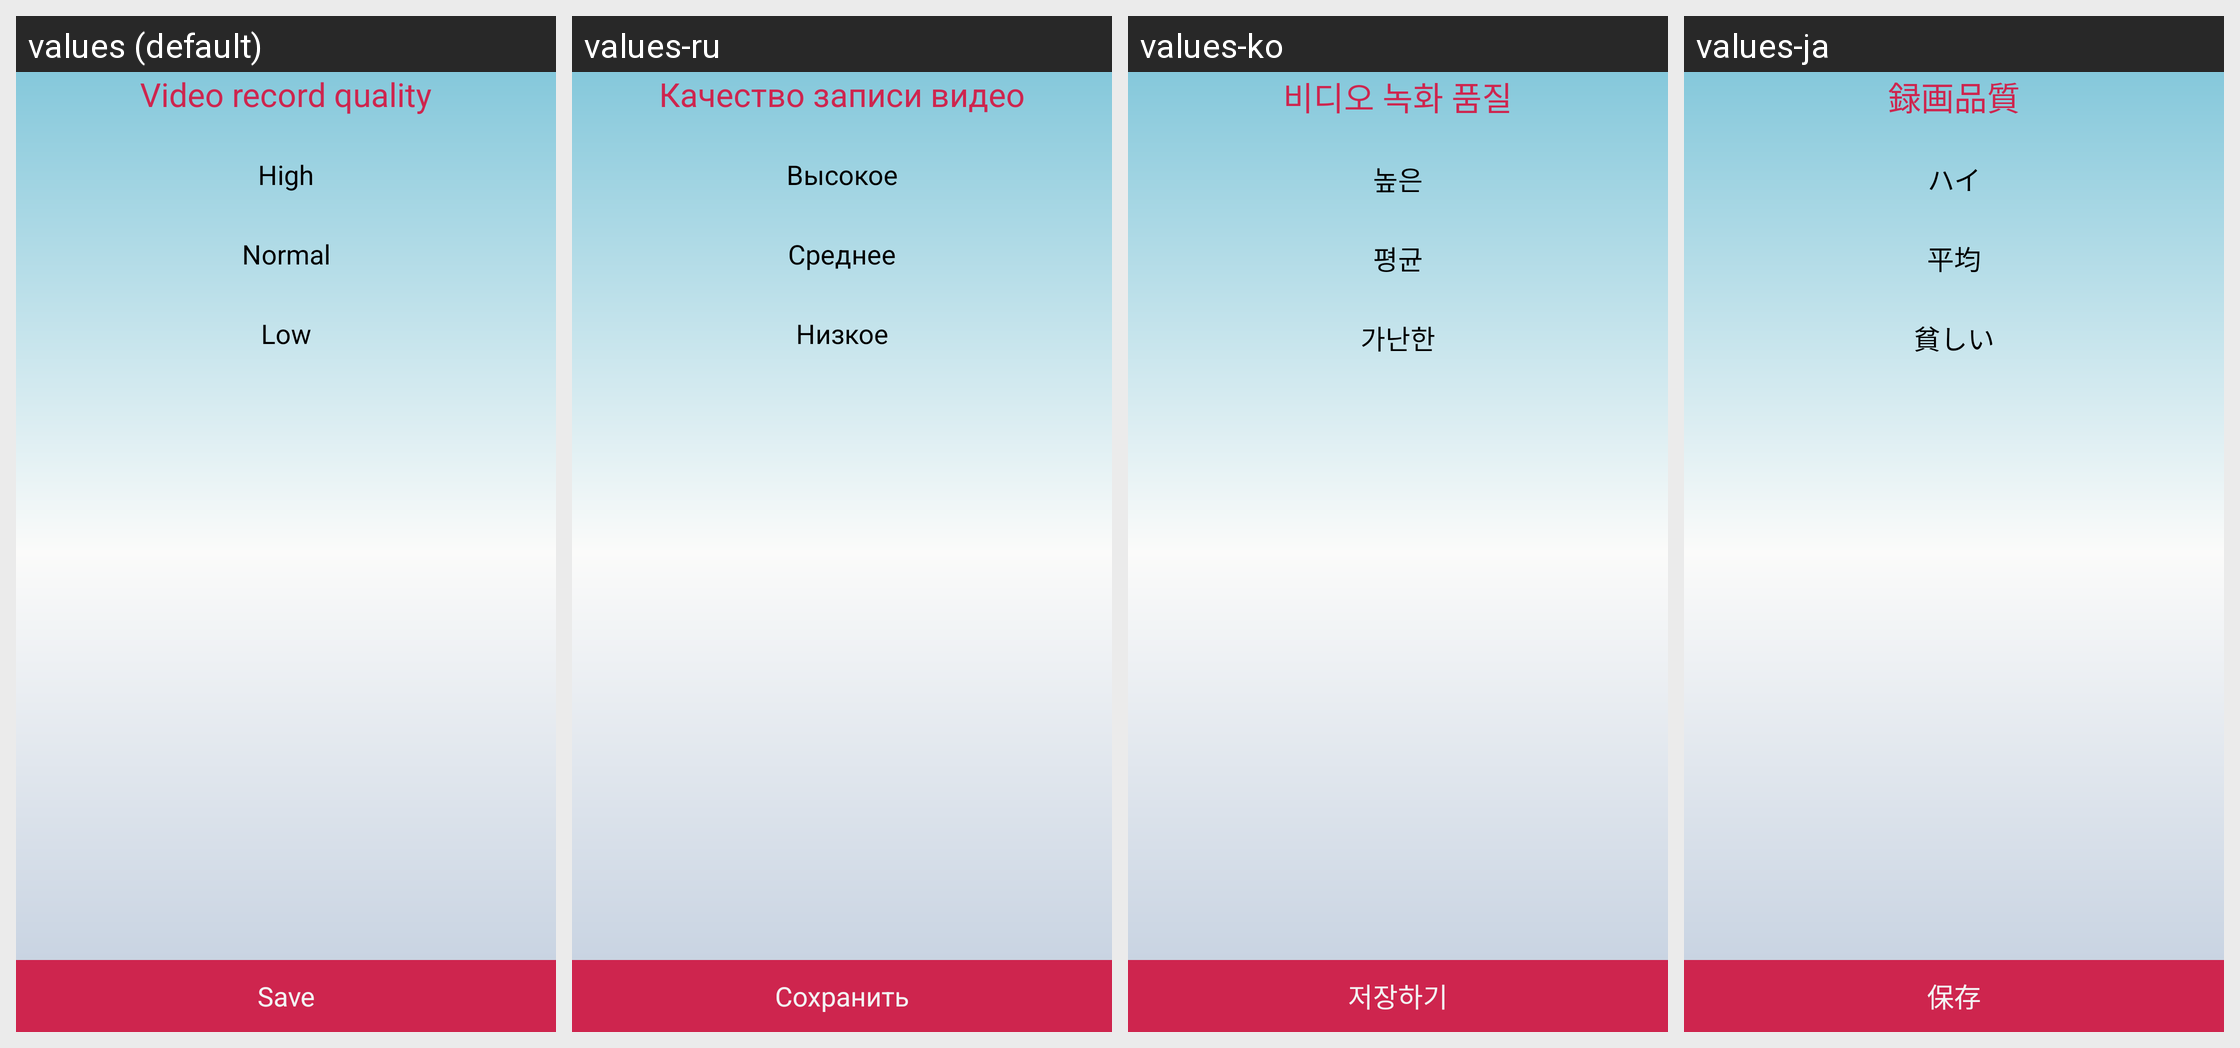

Here is an Android app screen in its default locale and in the app's own translations. Write out the translated-string differences for the strings that appear on this screen.
Android screen res/layout/record_quality_layout.xml rendered under 4 locales, left to right: values (default), values-ru, values-ko, values-ja. Device: Nexus 5 (rendered at 1080×1920; each locale shown at half size, 540×960, under a caption strip naming it); theme MicrofonTheme.
Other locales in the repository, not shown: values-zh.
Strings drawn on this screen, with the default value and each locale's value (text and hints the layout hard-codes, and strings that could not be matched under every locale, appear in the picture but are not listed):

VIDEO_RECORD_QUALITY
  values: Video record quality
  values-ru: Качество записи видео
  values-ko: 비디오 녹화 품질
  values-ja: 録画品質

QUALITY_HIGH
  values: High
  values-ru: Высокое
  values-ko: 높은
  values-ja: ハイ

QUALITY_NORMAL
  values: Normal
  values-ru: Среднее
  values-ko: 평균
  values-ja: 平均

QUALITY_LOW
  values: Low
  values-ru: Низкое
  values-ko: 가난한
  values-ja: 貧しい

SAVE
  values: Save
  values-ru: Сохранить
  values-ko: 저장하기
  values-ja: 保存
